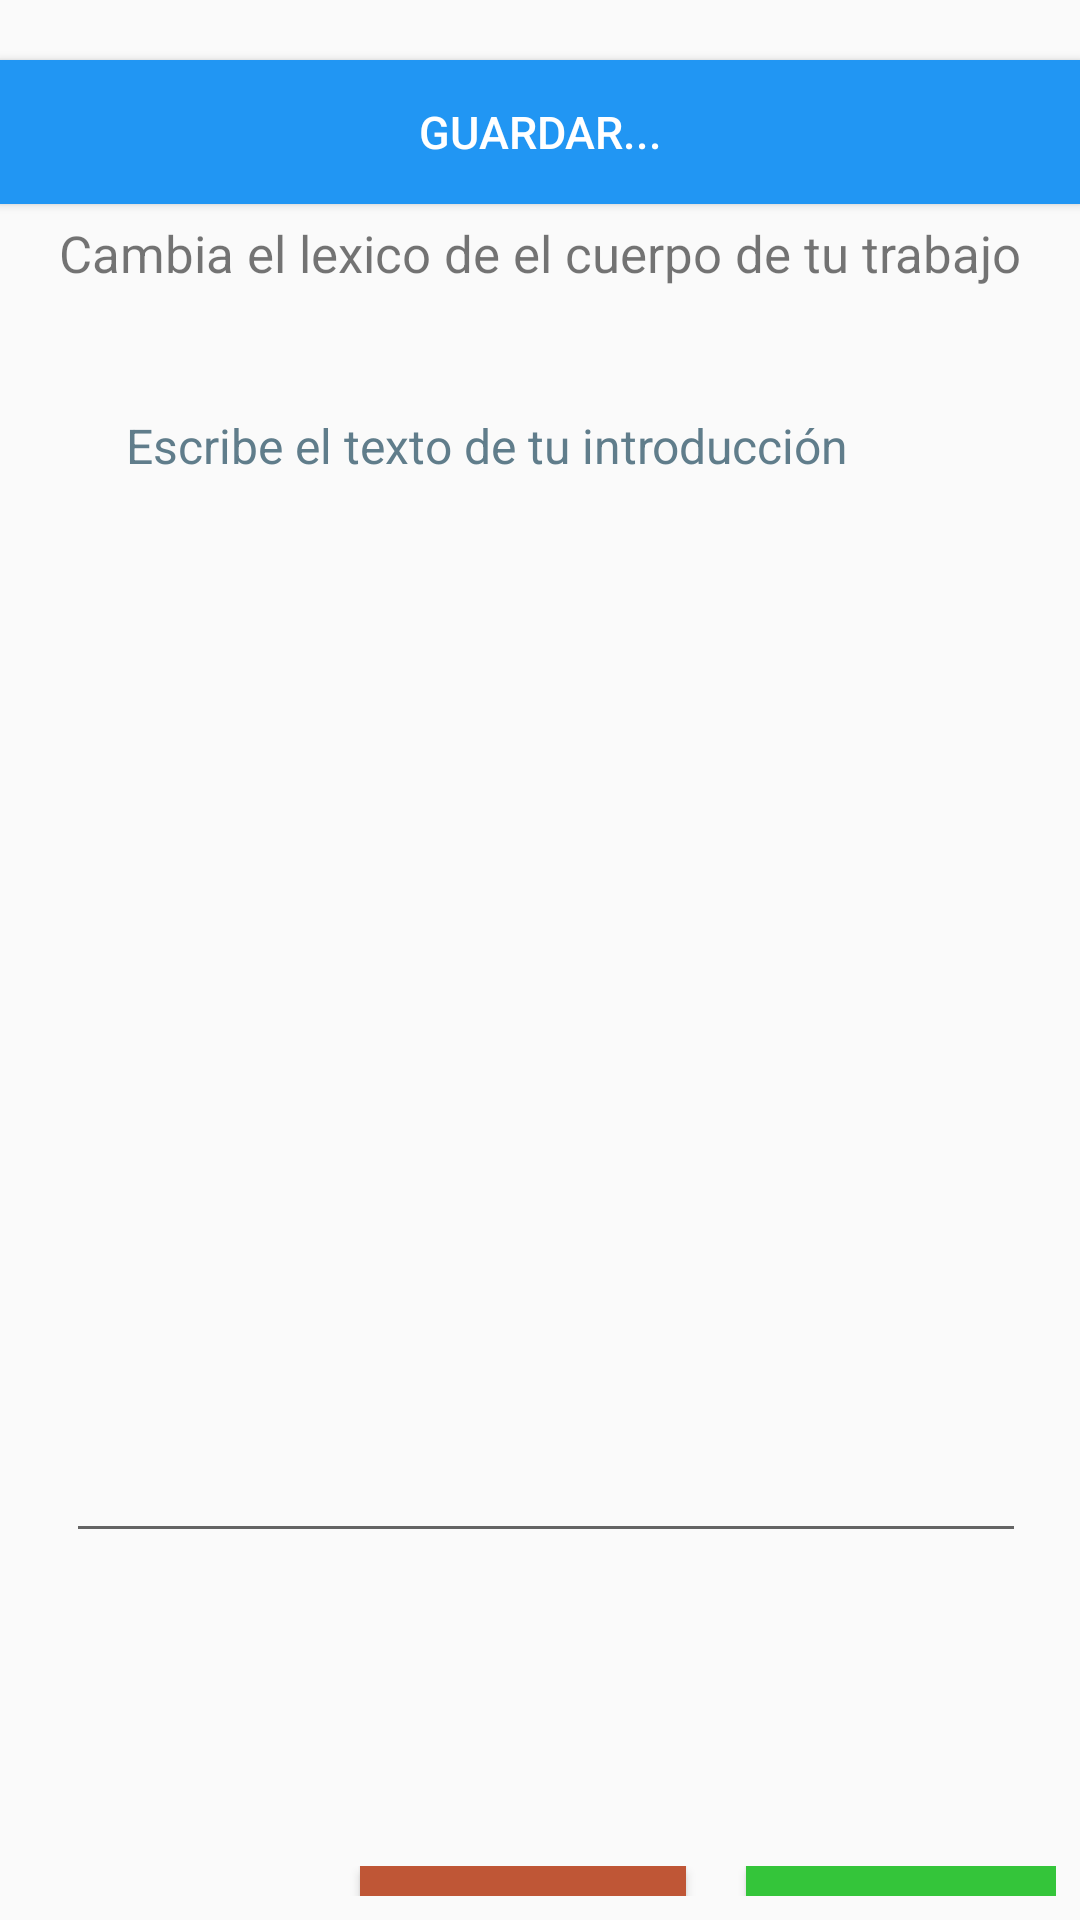

Here is an Android app screen rendered from its layout file. Give the layout XML and the strings, colors and styles it references.
<!-- AndroidManifest.xml: application theme Theme.IngeWord -->
<!-- res/layout/fragment_cuerpo.xml -->
<?xml version="1.0" encoding="utf-8"?>
<FrameLayout xmlns:android="http://schemas.android.com/apk/res/android"
    xmlns:tools="http://schemas.android.com/tools"
    android:layout_width="match_parent"
    android:layout_height="match_parent"
    tools:context=".fragments.introFragment">

    
    <LinearLayout
        xmlns:android="http://schemas.android.com/apk/res/android"
        xmlns:app="http://schemas.android.com/apk/res-auto"
        xmlns:tools="http://schemas.android.com/tools"
        android:layout_width="match_parent"
        android:layout_height="match_parent"
        android:orientation="vertical"
        >

        <Button
            android:id="@+id/btnguardarintro"
            android:layout_width="match_parent"
            android:layout_height="wrap_content"
            android:background="#2196F3"
            android:textColor="#FFFFFF"
            android:layout_marginTop="20dp"
            android:text="Guardar..."
            android:textSize="15sp"/>
        <TextView
            android:layout_width="match_parent"
            android:layout_height="wrap_content"
            android:layout_marginTop="5dp"
            android:gravity="center"
            android:text="Cambia el lexico de el cuerpo de tu trabajo"
            android:textSize="17sp"/>


        <ScrollView
            android:id="@+id/vscroll1"
            android:layout_width="wrap_content"
            android:layout_height="603dp"
            android:padding="8dp">

            <LinearLayout
                android:id="@+id/linear1"
                android:layout_width="wrap_content"
                android:layout_height="wrap_content"
                android:orientation="vertical"
                android:padding="14dp"
                android:paddingTop="4dp">

                <EditText
                    android:id="@+id/TextoCuerpointro"
                    android:layout_width="370dp"
                    android:layout_height="400dp"
                    android:layout_gravity="top"
                    android:layout_marginTop="0dp"
                    android:gravity="top"
                    android:hint="Escribe el texto de tu introducción"
                    android:padding="20dp"
                    android:textColor="#000000"
                    android:textColorHint="#607D8B"
                    android:textSize="16sp"
                    android:autofillHints=""

                    android:inputType="textMultiLine" />


            </LinearLayout>

        </ScrollView>

        <LinearLayout
            android:id="@+id/linear2"
            android:layout_width="match_parent"
            android:layout_height="wrap_content"
            android:gravity="right"
            android:layout_marginTop="-85dp"
            android:orientation="horizontal"
            android:padding="8dp">

            <Button
                android:id="@+id/btnextremo"
                android:layout_width="wrap_content"
                android:layout_height="wrap_content"
                android:layout_marginStart="20dp"
                android:padding="8dp"
                android:background="#BF5636"
                android:text="modo extremo"
                android:textColor="#FFFFFF"
                android:textSize="12sp" />

            <Button
                android:id="@+id/btnmanual"
                android:layout_width="wrap_content"
                android:layout_height="wrap_content"
                android:layout_marginStart="20dp"
                android:padding="8dp"
                android:background="#34C53A"
                android:text="modo manual"
                android:textColor="#FFFFFF"
                android:textSize="12sp" />

        </LinearLayout>
    </LinearLayout>

</FrameLayout>
<!-- resources referenced by this layout -->
<resources>
  <style name="Theme.IngeWord" parent="Theme.AppCompat.Light.NoActionBar">
          
          <item name="colorPrimary">@color/purple_500</item>
          <item name="colorPrimaryVariant">@color/purple_700</item>
          <item name="colorOnPrimary">@color/white</item>
          
          <item name="colorSecondary">@color/teal_200</item>
          <item name="colorSecondaryVariant">@color/teal_700</item>
          <item name="colorOnSecondary">@color/black</item>
          
          <item name="android:statusBarColor" tools:targetApi="l">?attr/colorPrimaryVariant</item>
  
  
          
      </style>
  <!-- not gathered from this repository: default colours our renderer supplied (Android Studio template values) -->
  <color name="purple_500">#FF6200EE</color>
  <color name="purple_700">#FF3700B3</color>
  <color name="teal_200">#FF03DAC5</color>
  <color name="teal_700">#FF018786</color>
  <color name="black">#FF000000</color>
  <color name="white">#FFFFFFFF</color>
</resources>
